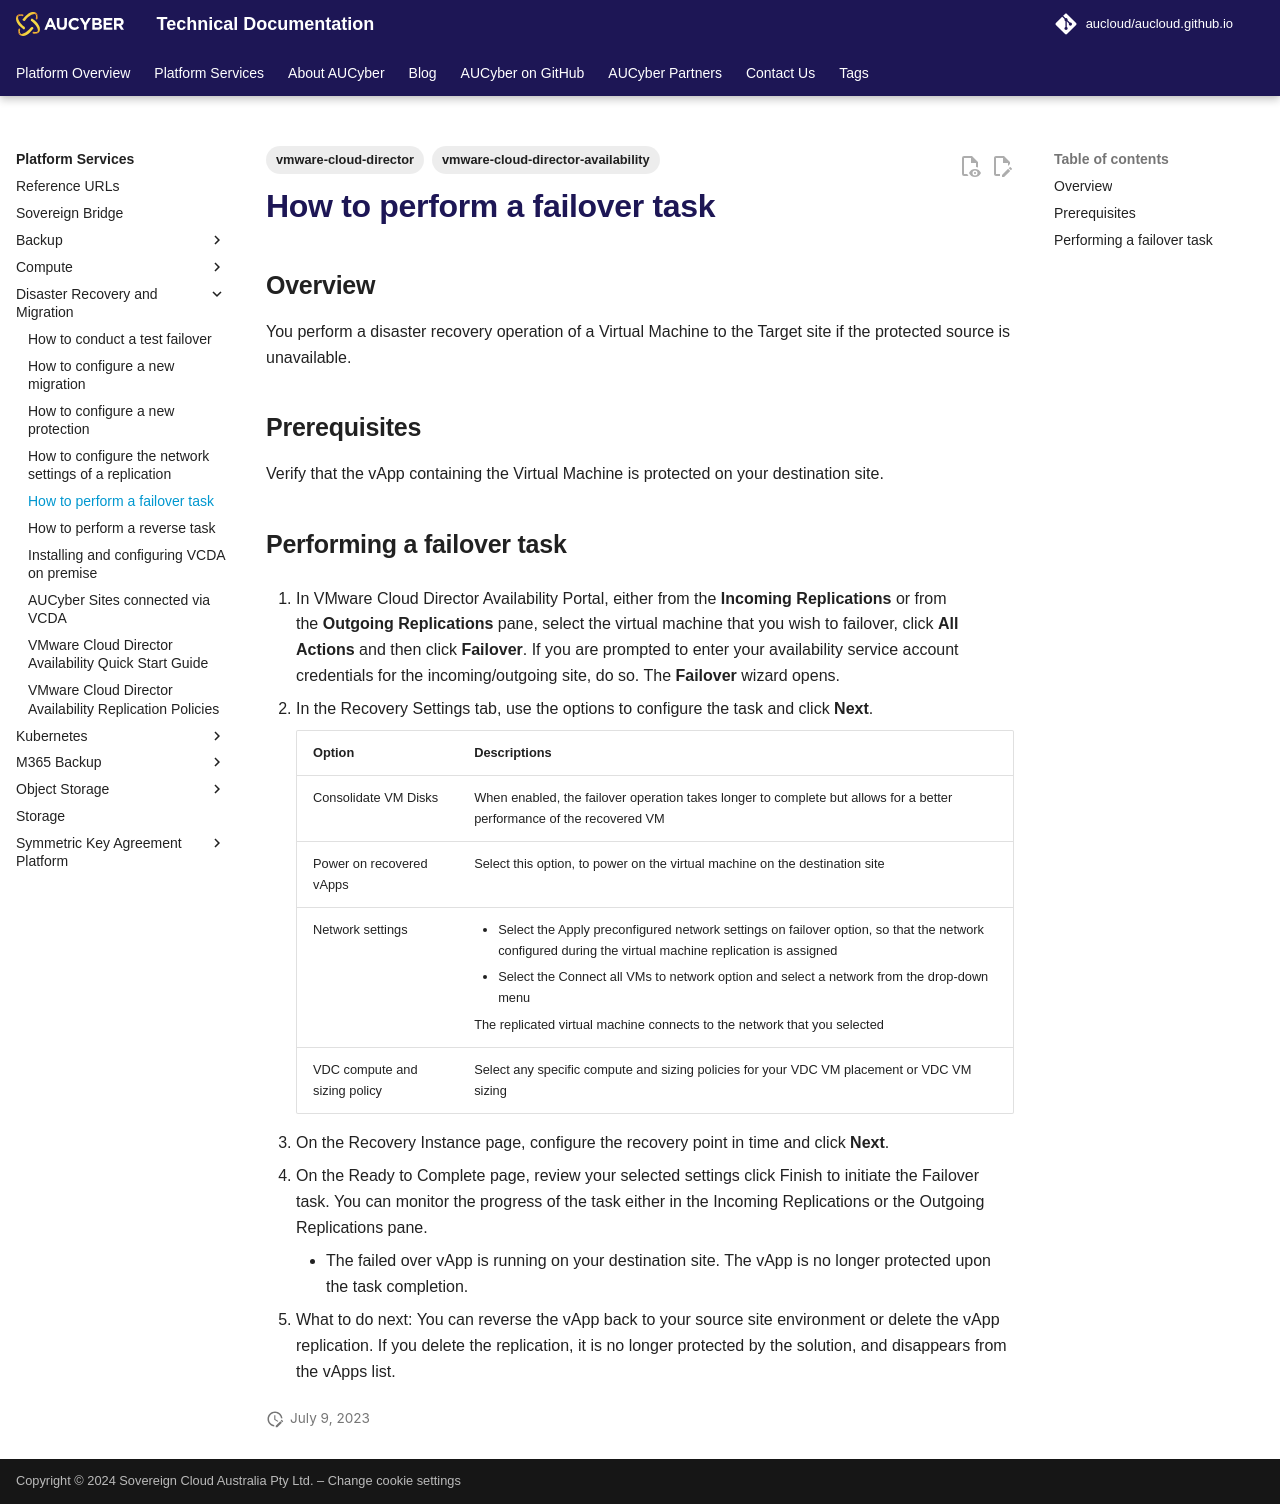

repository: aucloud/aucloud.github.io · page: latest/Platform_Services/Disaster_Recovery_and_Migration/how_to_perform_a_failover_task/index.html · generator: mkdocs

---
title: How to perform a failover task
description: How to perform a failover task
tags:
    - vmware-cloud-director
    - vmware-cloud-director-availability
---

## Overview

You perform a disaster recovery operation of a Virtual Machine to the Target site if the protected source is unavailable.  

## Prerequisites

Verify that the vApp containing the Virtual Machine is protected on your destination site.  

## Performing a failover task

1. In VMware Cloud Director Availability Portal, either from the **Incoming Replications** or from the **Outgoing Replications** pane, select the virtual machine that you wish to failover, click **All Actions** and then click **Failover**. If you are prompted to enter your availability service account credentials for the incoming/outgoing site, do so. The **Failover** wizard opens.

1. In the Recovery Settings tab, use the options to configure the task and click **Next**.

	| Option | Descriptions |
	| ---    | ---          |
	| Consolidate VM Disks | When enabled, the failover operation takes longer to complete but allows for a better performance of the recovered VM |
	| Power on recovered vApps | Select this option, to power on the virtual machine on the destination site |
	| Network settings | <ul><li>Select the Apply preconfigured network settings on failover option, so that the network configured during the virtual machine replication is assigned</li><li>Select the Connect all VMs to network option and select a network from the drop-down menu</li></ul><p></p>The replicated virtual machine connects to the network that you selected |
	| VDC compute and sizing policy | Select any specific compute and sizing policies for your VDC VM placement or VDC VM sizing |

1. On the Recovery Instance page, configure the recovery point in time and click **Next**.

1. On the Ready to Complete page, review your selected settings click Finish to initiate the Failover task. You can monitor the progress of the task either in the Incoming Replications or the Outgoing Replications pane.

    - The failed over vApp is running on your destination site. The vApp is no longer protected upon the task completion.

1. What to do next: You can reverse the vApp back to your source site environment or delete the vApp replication. If you delete the replication, it is no longer protected by the solution, and disappears from the vApps list.
